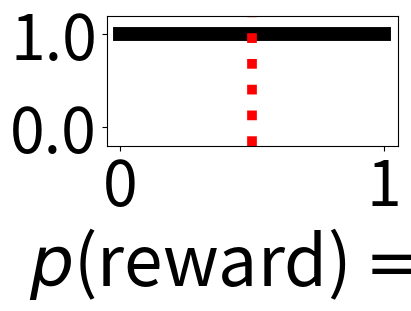

Write the Python code that produced this figure. (Note: this script raises an exception after producing the figure.)
from scipy.stats import beta
import numpy as np
import matplotlib.pyplot as plt
from matplotlib.ticker import FormatStrFormatter
import os, sys

params    = [[1, 1], [1, 2], [2, 1], [1, 3], [3, 1], [2, 2]]
x         = np.linspace(0, 1, 100)


save_path = os.path.abspath(os.path.join(sys.path[0], '../../figures/fig1/'))

def main():

    for idx, p in enumerate(params):

        a  = p[0]
        b  = p[1]

        rv = beta(a, b)

        plt.figure(figsize=(4, 3), dpi=100, constrained_layout=True)
        ax = plt.axes()
        ax.plot(x, rv.pdf(x), linewidth=10, c='black')
        ax.axvline(a/(a+b), linewidth=7, linestyle='dotted', c='r')
        ax.set_ylim(0-0.2, np.max(rv.pdf(x))+0.2)

        ax.tick_params(axis='both', which='both', colors='black', labelsize=45)
        ax.set_xlabel(r'$p$(reward)$=1$', fontsize=50)

        ax.yaxis.set_major_formatter(FormatStrFormatter('%.1f'))

        plt.savefig(os.path.join(save_path, 'prior_%u.svg'%idx), transparent=True)
        plt.savefig(os.path.join(save_path, 'prior_%u.png'%idx))
        plt.close()

if __name__ == '__main__':
    main()